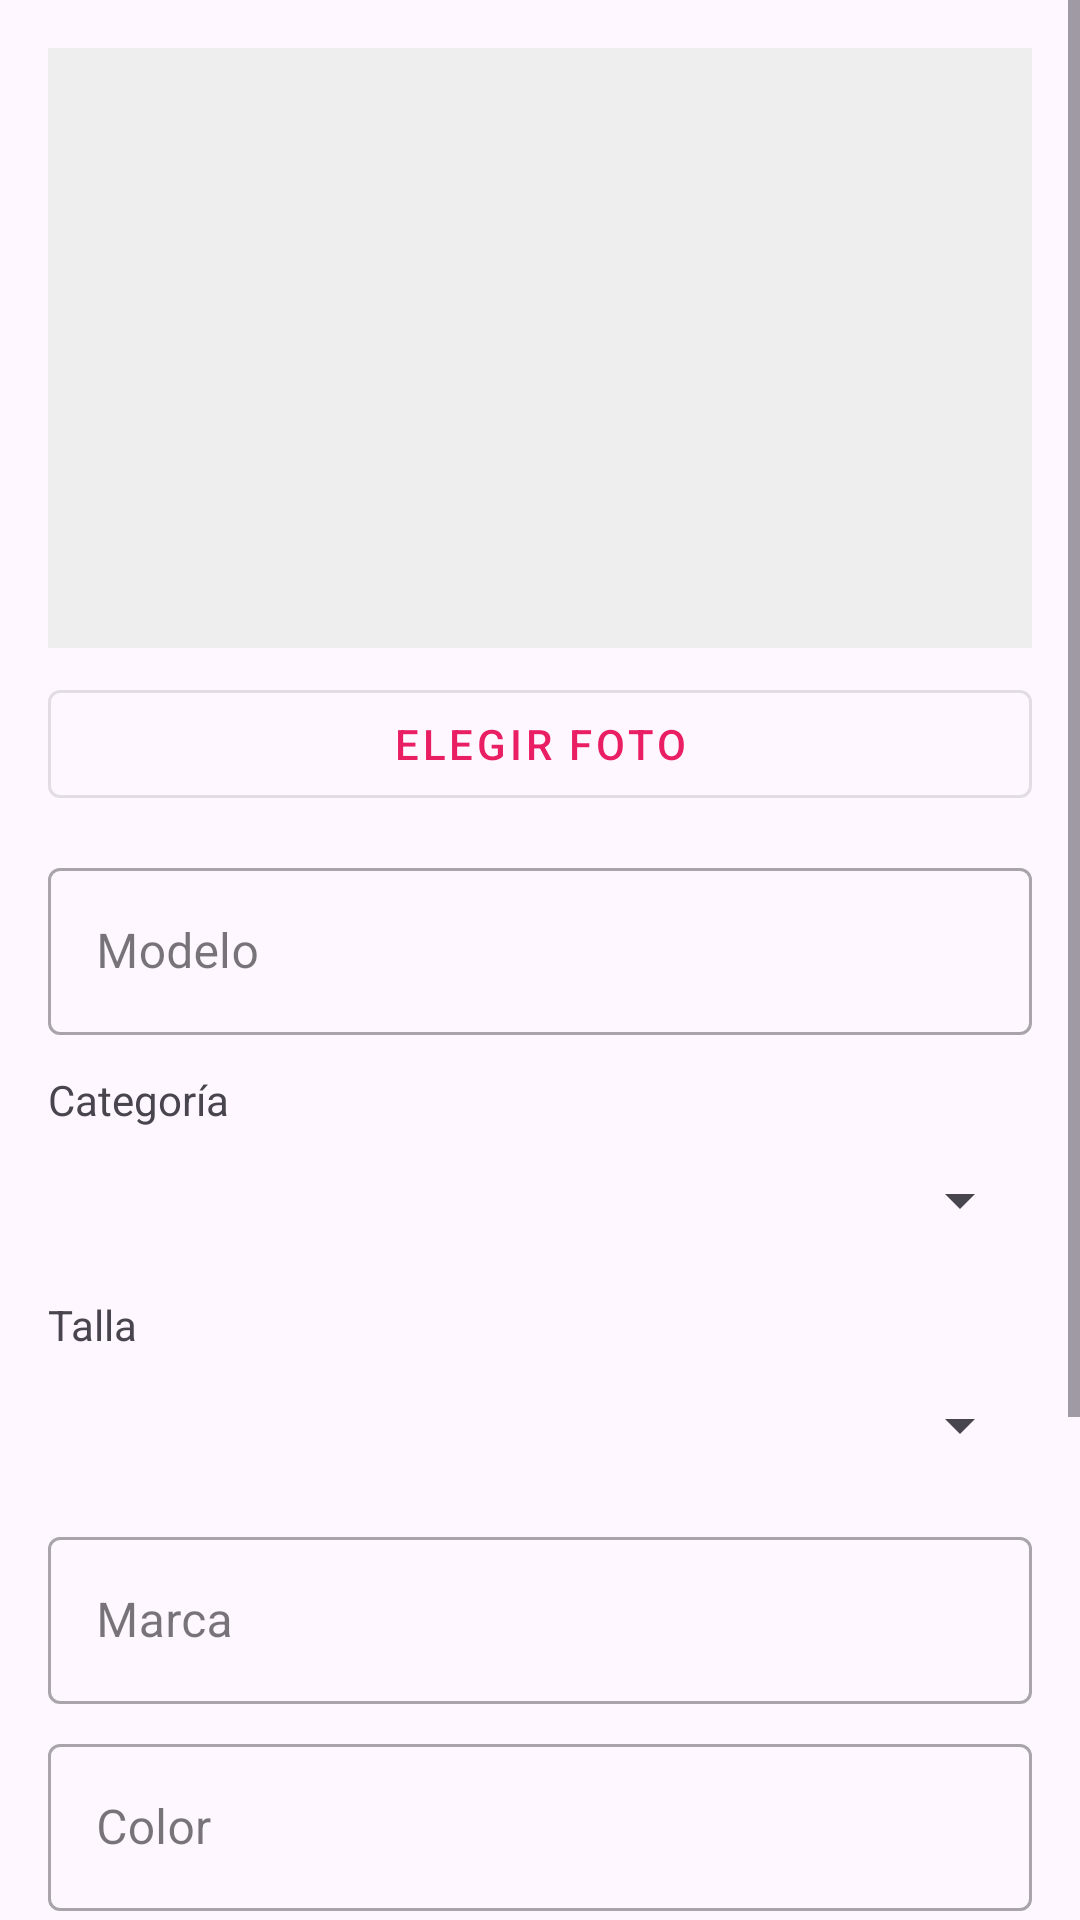

Reconstruct the res/layout file that produces this screen, plus the resources it refers to.
<!-- AndroidManifest.xml: application theme Theme.ModaApp -->
<!-- res/layout/activity_ropa_form.xml -->
<?xml version="1.0" encoding="utf-8"?>
<ScrollView xmlns:android="http://schemas.android.com/apk/res/android"
    android:layout_width="match_parent"
    android:layout_height="match_parent"
    android:fillViewport="true">

    <LinearLayout
        android:layout_width="match_parent"
        android:layout_height="wrap_content"
        android:orientation="vertical"
        android:padding="16dp">

        <ImageView
            android:id="@+id/ivFoto"
            android:layout_width="match_parent"
            android:layout_height="200dp"
            android:background="#EEEEEE"
            android:contentDescription="@null"
            android:scaleType="centerCrop" />

        <com.google.android.material.button.MaterialButton
            android:id="@+id/btnElegirFoto"
            style="@style/Widget.MaterialComponents.Button.OutlinedButton"
            android:layout_width="match_parent"
            android:layout_height="wrap_content"
            android:layout_marginTop="8dp"
            android:text="@string/btn_elegir_foto" />

        <com.google.android.material.textfield.TextInputLayout
            android:id="@+id/tilModelo"
            style="@style/Widget.MaterialComponents.TextInputLayout.OutlinedBox"
            android:layout_width="match_parent"
            android:layout_height="wrap_content"
            android:layout_marginTop="12dp"
            android:hint="@string/hint_modelo">

            <com.google.android.material.textfield.TextInputEditText
                android:id="@+id/etModelo"
                android:layout_width="match_parent"
                android:layout_height="wrap_content"
                android:inputType="textCapSentences" />
        </com.google.android.material.textfield.TextInputLayout>

        <TextView
            android:layout_width="wrap_content"
            android:layout_height="wrap_content"
            android:layout_marginTop="12dp"
            android:text="@string/label_categoria" />

        <Spinner
            android:id="@+id/spCategoria"
            android:layout_width="match_parent"
            android:layout_height="48dp" />

        <TextView
            android:layout_width="wrap_content"
            android:layout_height="wrap_content"
            android:layout_marginTop="8dp"
            android:text="@string/label_talla" />

        <Spinner
            android:id="@+id/spTalla"
            android:layout_width="match_parent"
            android:layout_height="48dp" />

        <com.google.android.material.textfield.TextInputLayout
            android:id="@+id/tilMarca"
            style="@style/Widget.MaterialComponents.TextInputLayout.OutlinedBox"
            android:layout_width="match_parent"
            android:layout_height="wrap_content"
            android:layout_marginTop="8dp"
            android:hint="@string/hint_marca">

            <com.google.android.material.textfield.TextInputEditText
                android:id="@+id/etMarca"
                android:layout_width="match_parent"
                android:layout_height="wrap_content"
                android:inputType="textCapWords" />
        </com.google.android.material.textfield.TextInputLayout>

        <com.google.android.material.textfield.TextInputLayout
            android:id="@+id/tilColor"
            style="@style/Widget.MaterialComponents.TextInputLayout.OutlinedBox"
            android:layout_width="match_parent"
            android:layout_height="wrap_content"
            android:layout_marginTop="8dp"
            android:hint="@string/hint_color">

            <com.google.android.material.textfield.TextInputEditText
                android:id="@+id/etColor"
                android:layout_width="match_parent"
                android:layout_height="wrap_content"
                android:inputType="textCapWords" />
        </com.google.android.material.textfield.TextInputLayout>

        <com.google.android.material.textfield.TextInputLayout
            android:id="@+id/tilPrecio"
            style="@style/Widget.MaterialComponents.TextInputLayout.OutlinedBox"
            android:layout_width="match_parent"
            android:layout_height="wrap_content"
            android:layout_marginTop="8dp"
            android:hint="@string/hint_precio">

            <com.google.android.material.textfield.TextInputEditText
                android:id="@+id/etPrecio"
                android:layout_width="match_parent"
                android:layout_height="wrap_content"
                android:inputType="numberDecimal" />
        </com.google.android.material.textfield.TextInputLayout>

        <com.google.android.material.textfield.TextInputLayout
            android:id="@+id/tilCantidad"
            style="@style/Widget.MaterialComponents.TextInputLayout.OutlinedBox"
            android:layout_width="match_parent"
            android:layout_height="wrap_content"
            android:layout_marginTop="8dp"
            android:hint="@string/hint_cantidad">

            <com.google.android.material.textfield.TextInputEditText
                android:id="@+id/etCantidad"
                android:layout_width="match_parent"
                android:layout_height="wrap_content"
                android:inputType="number" />
        </com.google.android.material.textfield.TextInputLayout>

        <com.google.android.material.button.MaterialButton
            android:id="@+id/btnGuardar"
            android:layout_width="match_parent"
            android:layout_height="56dp"
            android:layout_marginTop="20dp"
            android:text="@string/btn_guardar" />

        <com.google.android.material.button.MaterialButton
            android:id="@+id/btnEliminar"
            style="@style/Widget.MaterialComponents.Button.OutlinedButton"
            android:layout_width="match_parent"
            android:layout_height="56dp"
            android:layout_marginTop="8dp"
            android:text="@string/btn_eliminar"
            android:visibility="gone" />
    </LinearLayout>
</ScrollView>
<!-- resources referenced by this layout -->
<resources>
  <string name="btn_elegir_foto">Elegir foto</string>
  <string name="btn_eliminar">Eliminar</string>
  <string name="btn_guardar">Guardar</string>
  <string name="hint_cantidad">Cantidad</string>
  <string name="hint_color">Color</string>
  <string name="hint_marca">Marca</string>
  <string name="hint_modelo">Modelo</string>
  <string name="hint_precio">Precio (S/)</string>
  <string name="label_categoria">Categoría</string>
  <string name="label_talla">Talla</string>
  <style name="Theme.ModaApp" parent="Base.Theme.ModaApp" />
  <style name="Base.Theme.ModaApp" parent="Theme.Material3.DayNight.NoActionBar">
          
          <item name="colorPrimary">@color/primary_pink</item>
          <item name="colorOnPrimary">@color/white</item>
          
          <item name="colorSecondary">@color/black_surface</item>
          <item name="colorOnSecondary">@color/white</item>
          <item name="android:statusBarColor">@color/primary_pink_dark</item>
      </style>
  <color name="primary_pink">#E91E63</color>
  <color name="white">#FFFFFFFF</color>
  <color name="black_surface">#1A1A1A</color>
  <color name="primary_pink_dark">#C2185B</color>
</resources>
